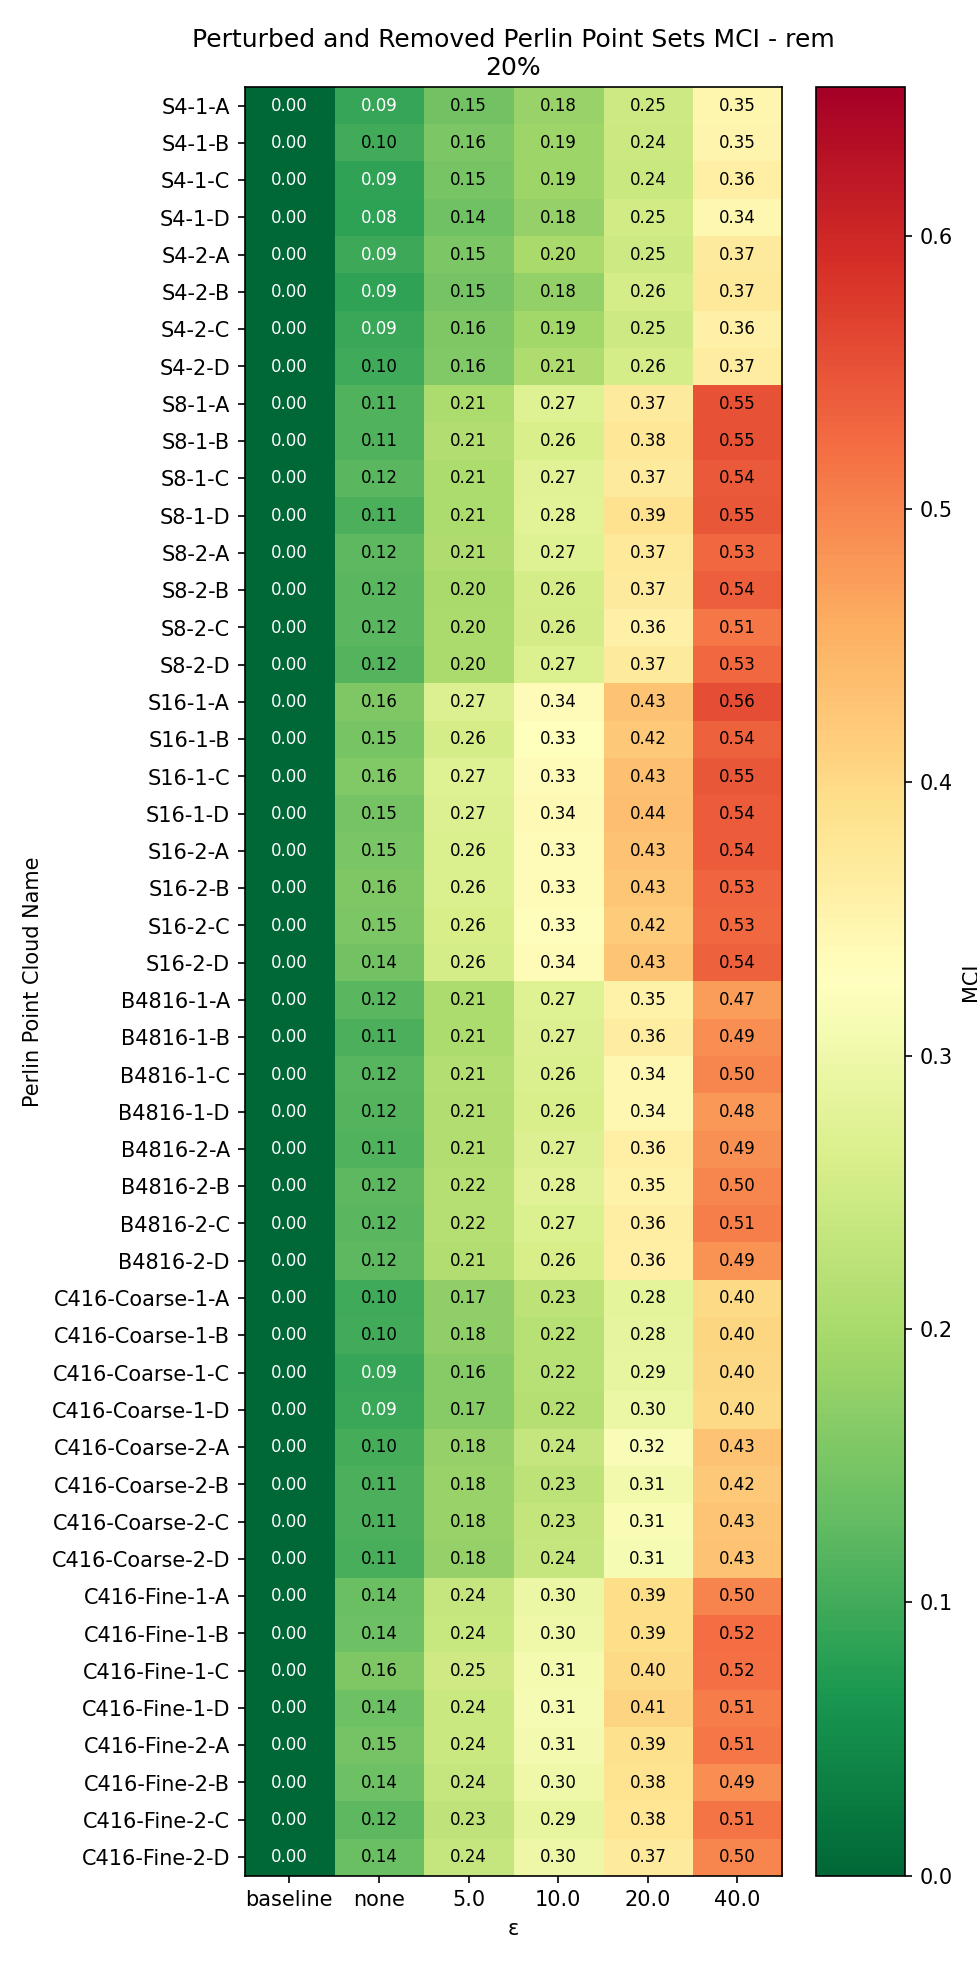

The data file committed next to this chart (first rows):
Perlin Point Cloud Name, baseline, none, 5.0, 10.0, 20.0, 40.0
S4-1-A, 0.0, 0.08966, 0.1455, 0.1839, 0.2465, 0.3468
S4-1-B, 0.0, 0.101, 0.1556, 0.1889, 0.2447, 0.3479
S4-1-C, 0.0, 0.08584, 0.1504, 0.1871, 0.2409, 0.3602
S4-1-D, 0.0, 0.08201, 0.1418, 0.1811, 0.2519, 0.3438
S4-2-A, 0.0, 0.09478, 0.1539, 0.2001, 0.2474, 0.3685
S4-2-B, 0.0, 0.08568, 0.1465, 0.1784, 0.2563, 0.3727
S4-2-C, 0.0, 0.09294, 0.1562, 0.1922, 0.2468, 0.3569
S4-2-D, 0.0, 0.0992, 0.1607, 0.2072, 0.2559, 0.3655
S8-1-A, 0.0, 0.1134, 0.2055, 0.272, 0.369, 0.5505
S8-1-B, 0.0, 0.1136, 0.2103, 0.2622, 0.3769, 0.5511
S8-1-C, 0.0, 0.1209, 0.205, 0.2741, 0.3694, 0.5438
S8-1-D, 0.0, 0.1097, 0.2052, 0.2764, 0.3877, 0.5455
S8-2-A, 0.0, 0.1247, 0.2091, 0.2722, 0.3736, 0.5278
S8-2-B, 0.0, 0.1202, 0.2002, 0.2575, 0.3701, 0.5369
S8-2-C, 0.0, 0.1206, 0.2023, 0.2551, 0.3555, 0.5131
S8-2-D, 0.0, 0.1155, 0.2044, 0.2672, 0.3691, 0.5282
S16-1-A, 0.0, 0.1571, 0.2693, 0.3355, 0.4305, 0.5557
S16-1-B, 0.0, 0.1495, 0.2563, 0.3279, 0.4243, 0.5368
S16-1-C, 0.0, 0.1588, 0.271, 0.3345, 0.4342, 0.5465
S16-1-D, 0.0, 0.1462, 0.2694, 0.3387, 0.436, 0.5414
S16-2-A, 0.0, 0.1523, 0.2647, 0.3324, 0.4298, 0.5403
S16-2-B, 0.0, 0.1564, 0.2646, 0.3341, 0.425, 0.5313
S16-2-C, 0.0, 0.1534, 0.2594, 0.3319, 0.4181, 0.5269
S16-2-D, 0.0, 0.1434, 0.257, 0.3366, 0.4277, 0.5351
B4816-1-A, 0.0, 0.1214, 0.2069, 0.2731, 0.3544, 0.4748
B4816-1-B, 0.0, 0.1094, 0.2062, 0.2707, 0.3631, 0.4899
B4816-1-C, 0.0, 0.1199, 0.213, 0.2639, 0.3447, 0.4961
B4816-1-D, 0.0, 0.1169, 0.2101, 0.2617, 0.3437, 0.4792
B4816-2-A, 0.0, 0.114, 0.2108, 0.269, 0.3585, 0.4876
B4816-2-B, 0.0, 0.1248, 0.2151, 0.2755, 0.3539, 0.4974
B4816-2-C, 0.0, 0.1221, 0.2161, 0.2682, 0.3628, 0.5059
B4816-2-D, 0.0, 0.1239, 0.2104, 0.2603, 0.3589, 0.4855
C416-Coarse-1-A, 0.0, 0.09844, 0.1744, 0.2265, 0.2829, 0.4012
C416-Coarse-1-B, 0.0, 0.1014, 0.1757, 0.2197, 0.2839, 0.4046
C416-Coarse-1-C, 0.0, 0.09058, 0.1637, 0.2182, 0.2868, 0.4017
C416-Coarse-1-D, 0.0, 0.09329, 0.1654, 0.2152, 0.2951, 0.399
C416-Coarse-2-A, 0.0, 0.1028, 0.1796, 0.2359, 0.3188, 0.4312
C416-Coarse-2-B, 0.0, 0.1078, 0.1839, 0.2252, 0.3061, 0.4224
C416-Coarse-2-C, 0.0, 0.1093, 0.1834, 0.2336, 0.3146, 0.4293
C416-Coarse-2-D, 0.0, 0.105, 0.1815, 0.2365, 0.3138, 0.43
C416-Fine-1-A, 0.0, 0.1371, 0.2368, 0.2957, 0.394, 0.4992
C416-Fine-1-B, 0.0, 0.1393, 0.2388, 0.3014, 0.3944, 0.5219
C416-Fine-1-C, 0.0, 0.1577, 0.249, 0.3113, 0.4004, 0.5194
C416-Fine-1-D, 0.0, 0.1391, 0.2405, 0.3124, 0.4073, 0.5079
C416-Fine-2-A, 0.0, 0.1468, 0.2418, 0.3076, 0.3906, 0.5126
C416-Fine-2-B, 0.0, 0.1386, 0.2377, 0.2996, 0.3835, 0.4889
C416-Fine-2-C, 0.0, 0.1246, 0.2286, 0.2867, 0.3791, 0.5139
C416-Fine-2-D, 0.0, 0.1371, 0.2358, 0.2972, 0.3693, 0.4979
